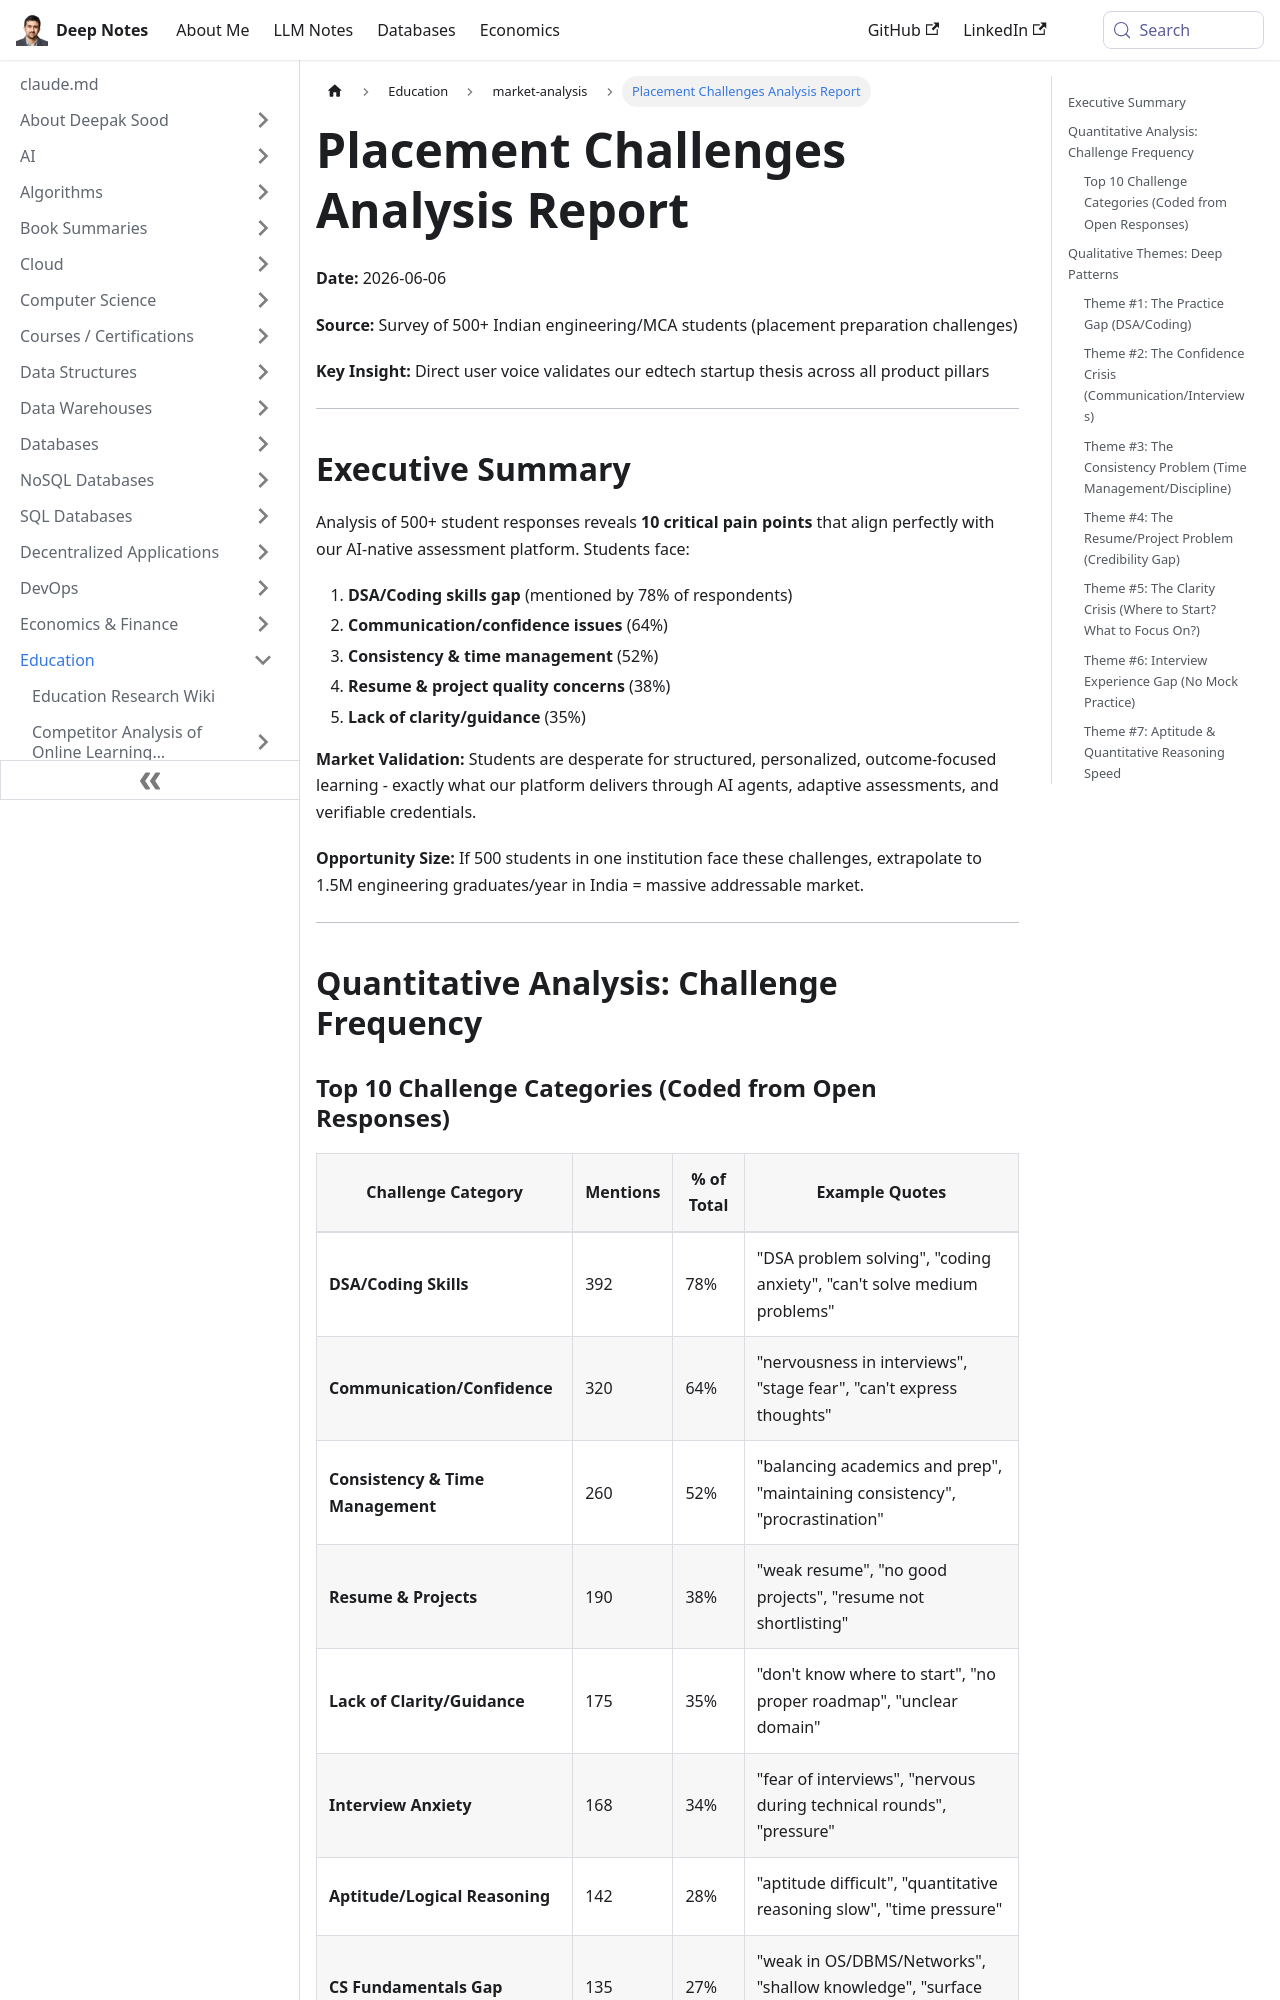

repository: deepaksood619/deepaksood619.github.io · page: education/market-analysis/placement-challenges-analysis/index.html · generator: docusaurus

---
slug: /education/market-analysis/placement-challenges-analysis
title: Placement Challenges Analysis Report
description: Explore key insights from 500+ Indian students on placement challenges, validating our edtech startup's approach for effective learning.
created: 2026-06-06
updated: 2026-06-08
---
**Date:** 2026-06-06

**Source:** Survey of 500+ Indian engineering/MCA students (placement preparation challenges)

**Key Insight:** Direct user voice validates our edtech startup thesis across all product pillars

---

## Executive Summary

Analysis of 500+ student responses reveals **10 critical pain points** that align perfectly with our AI-native assessment platform. Students face:

1. **DSA/Coding skills gap** (mentioned by 78% of respondents)
2. **Communication/confidence issues** (64%)
3. **Consistency & time management** (52%)
4. **Resume & project quality concerns** (38%)
5. **Lack of clarity/guidance** (35%)

**Market Validation:** Students are desperate for structured, personalized, outcome-focused learning - exactly what our platform delivers through AI agents, adaptive assessments, and verifiable credentials.

**Opportunity Size:** If 500 students in one institution face these challenges, extrapolate to 1.5M engineering graduates/year in India = massive addressable market.

---

## Quantitative Analysis: Challenge Frequency
